Run: headless pygame with SDL's dummy video driver; simulated clock (each Clock.tick advances the game by its frame time, no real sleeping); random seed 0; keys injected as events and as key.get_pressed() state; no mouse input.
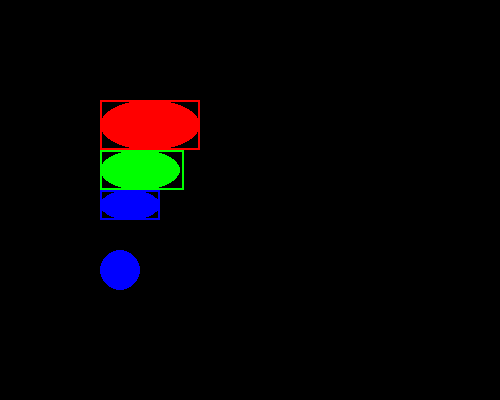
Frame 1 of 4 · flips 1–60 · no input
Frame 2 of 4 · flips 61–180 · tapped SPACE, RETURN · held RIGHT (→), D · screen unchanged from frame 1, image omitted
Frame 3 of 4 · flips 181–300 · held DOWN (↓), S · screen unchanged from frame 2, image omitted
Frame 4 of 4 · flips 301–420 · held LEFT (←), A, UP (↑), W · screen unchanged from frame 3, image omitted

The pygame program that drew these frames:

import pygame

pygame.init()

window = pygame.display.set_mode((500, 400))

while True:
    #Shows hollow rectangles with ellipses inside of them
    pygame.draw.rect(window, (255, 0, 0), (100, 100, 100, 50), 2)
    pygame.draw.ellipse(window, (255, 0, 0), (100, 100, 100, 50))
    #
    pygame.draw.rect(window, (0, 255, 0), (100, 150, 84, 40), 2)
    pygame.draw.ellipse(window, (0, 255, 0), (100, 150, 80, 40))
    #
    pygame.draw.rect(window, (0, 0, 255), (100, 190, 60, 30), 2)
    pygame.draw.ellipse(window, (0, 0, 255), (100, 190, 60, 30))
    # Circle made with ellipse
    pygame.draw.ellipse(window, (0, 0, 255), (100, 250, 40, 40))

    pygame.display.update()
